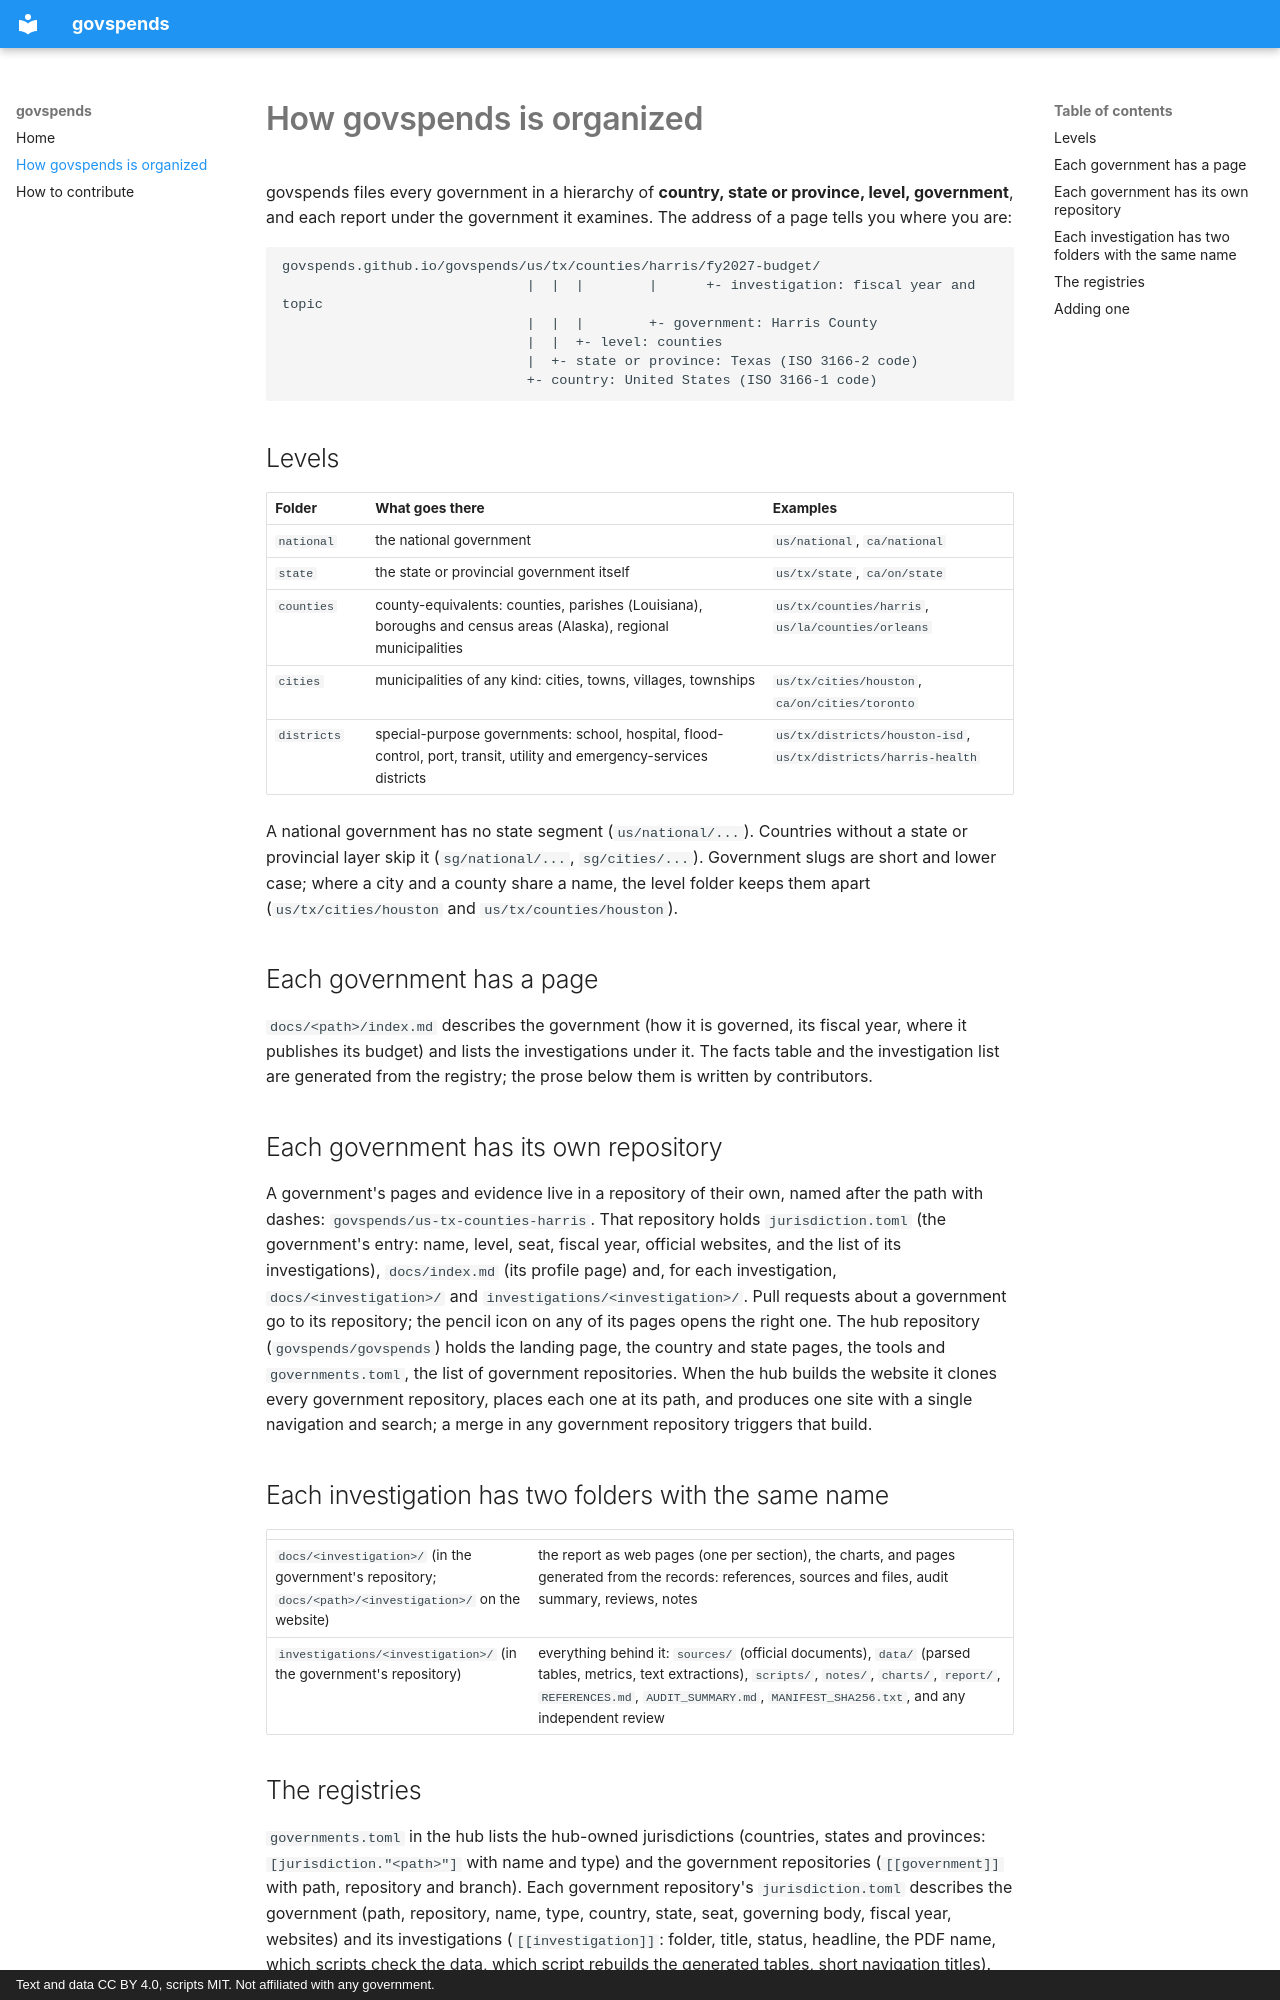

repository: govspends/govspends · page: about/structure/index.html · generator: mkdocs · copyright: Text and data CC BY 4.0, scripts MIT. Not affiliated with any government.

# How govspends is organized

govspends files every government in a hierarchy of **country, state or province, level, government**, and each report under the government it examines. The address of a page tells you where you are:

```
govspends.github.io/govspends/us/tx/counties/harris/fy2027-budget/
                              |  |  |        |      +- investigation: fiscal year and topic
                              |  |  |        +- government: Harris County
                              |  |  +- level: counties
                              |  +- state or province: Texas (ISO 3166-2 code)
                              +- country: United States (ISO 3166-1 code)
```

## Levels

| Folder | What goes there | Examples |
|---|---|---|
| `national` | the national government | `us/national`, `ca/national` |
| `state` | the state or provincial government itself | `us/tx/state`, `ca/on/state` |
| `counties` | county-equivalents: counties, parishes (Louisiana), boroughs and census areas (Alaska), regional municipalities | `us/tx/counties/harris`, `us/la/counties/orleans` |
| `cities` | municipalities of any kind: cities, towns, villages, townships | `us/tx/cities/houston`, `ca/on/cities/toronto` |
| `districts` | special-purpose governments: school, hospital, flood-control, port, transit, utility and emergency-services districts | `us/tx/districts/houston-isd`, `us/tx/districts/harris-health` |

A national government has no state segment (`us/national/...`). Countries without a state or provincial layer skip it (`sg/national/...`, `sg/cities/...`). Government slugs are short and lower case; where a city and a county share a name, the level folder keeps them apart (`us/tx/cities/houston` and `us/tx/counties/houston`).

## Each government has a page

`docs/<path>/index.md` describes the government (how it is governed, its fiscal year, where it publishes its budget) and lists the investigations under it. The facts table and the investigation list are generated from the registry; the prose below them is written by contributors.

## Each government has its own repository

A government's pages and evidence live in a repository of their own, named after the path with dashes: `govspends/us-tx-counties-harris`. That repository holds `jurisdiction.toml` (the government's entry: name, level, seat, fiscal year, official websites, and the list of its investigations), `docs/index.md` (its profile page) and, for each investigation, `docs/<investigation>/` and `investigations/<investigation>/`. Pull requests about a government go to its repository; the pencil icon on any of its pages opens the right one. The hub repository (`govspends/govspends`) holds the landing page, the country and state pages, the tools and `governments.toml`, the list of government repositories. When the hub builds the website it clones every government repository, places each one at its path, and produces one site with a single navigation and search; a merge in any government repository triggers that build.

## Each investigation has two folders with the same name

| | |
|---|---|
| `docs/<investigation>/` (in the government's repository; `docs/<path>/<investigation>/` on the website) | the report as web pages (one per section), the charts, and pages generated from the records: references, sources and files, audit summary, reviews, notes |
| `investigations/<investigation>/` (in the government's repository) | everything behind it: `sources/` (official documents), `data/` (parsed tables, metrics, text extractions), `scripts/`, `notes/`, `charts/`, `report/`, `REFERENCES.md`, `AUDIT_SUMMARY.md`, `MANIFEST_SHA256.txt`, and any independent review |
